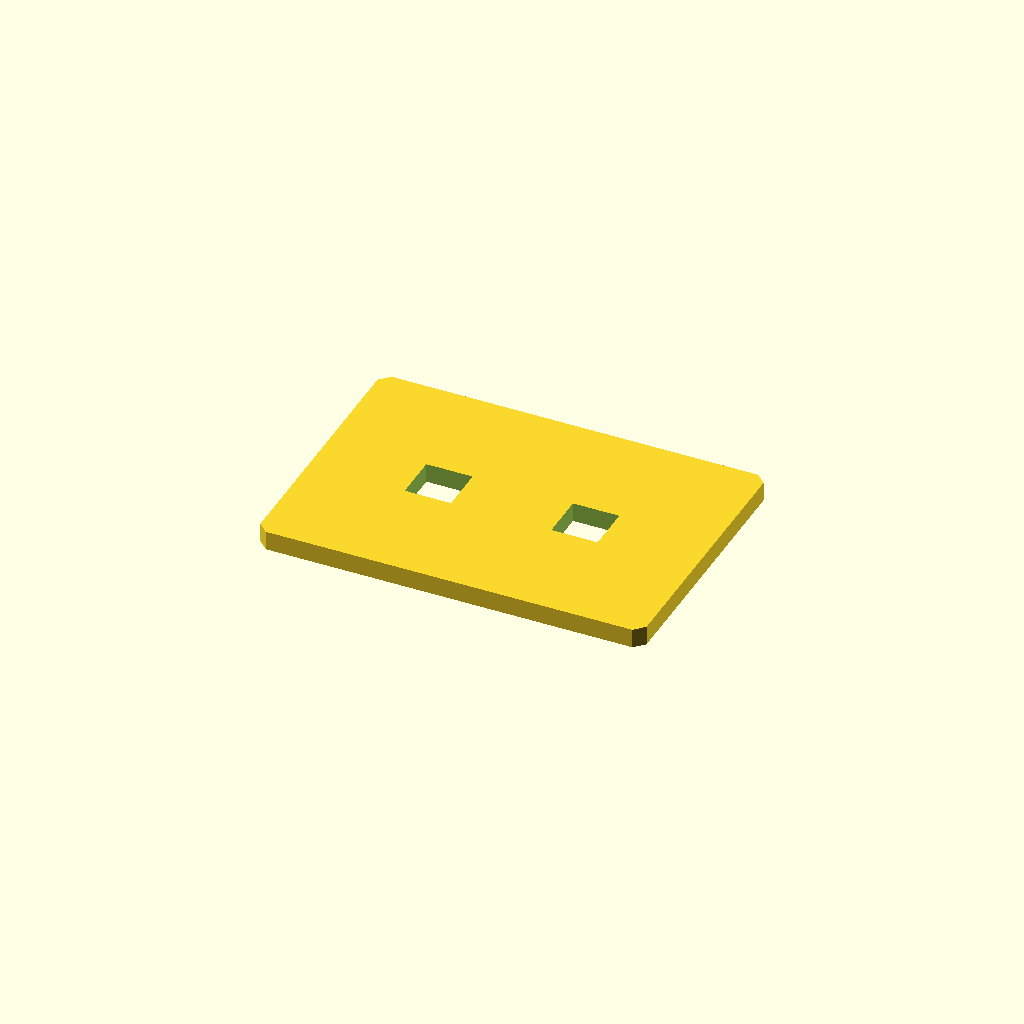
Cell 1: rendered with the file's own defaults.
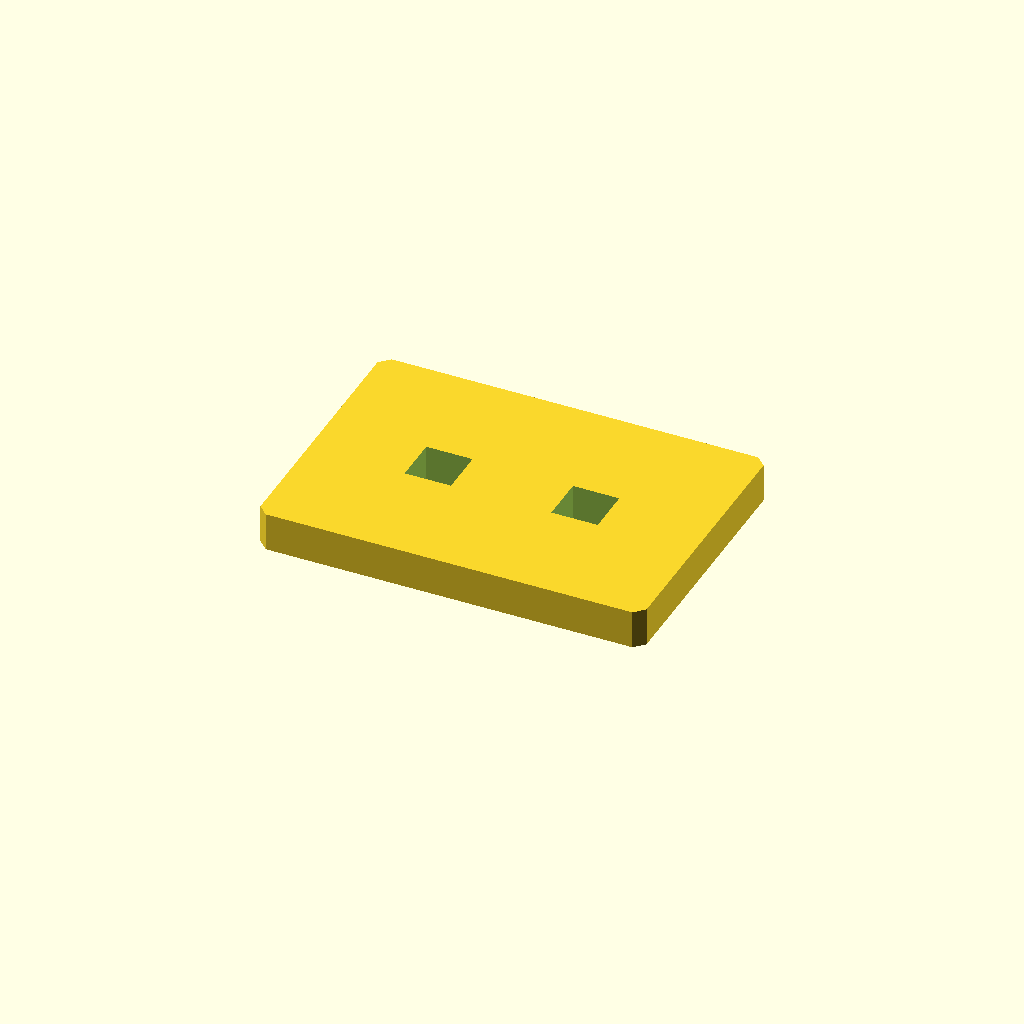
Cell 2: plate_t = 10 (everything else at default).
One fixed orthographic camera (rotation 55°, 0°, 25°; colour scheme Cornfield) for every cell.
The OpenSCAD source (optional_data/data/sketch2/voidplates/part_0074.scad):
$fn = 32;

// ----------------------------------------------------------------------
// Windowed plate: 2 voids, 100 x 70 x 5 mm
// ----------------------------------------------------------------------

// --- parameters (mm) ---
plate_l = 100;            // plate length, X
plate_w = 70;             // plate width, Y
plate_t = 5;              // plate thickness, Z
edge_margin = 12;         // wall from the plate edge to any window
windows = 2;              // number of windows in the row
win_l = 12;               // window length
win_w = 12;               // window width
win_pitch = 38;           // window pitch along X
depth_1 = 5;              // depth of void 1 (full thickness = through)
depth_2 = 5;              // depth of void 2 (full thickness = through)
corner_c = 2.5;           // corner chamfer of the plate

profile = [[2.5, 0], [97.5, 0], [100, 2.5], [100, 67.5], [97.5, 70], [2.5, 70], [0, 67.5], [0, 2.5]];  // primary outline, 8 points, counter clockwise
void_1 = [[25, 29], [37, 29], [37, 41], [25, 41]];  // window 1 of the row, 4 points
void_2 = [[63, 29], [75, 29], [75, 41], [63, 41]];  // window 2 of the row, 4 points

// --- the one profile operation ---
difference() {
  linear_extrude(height = plate_t) polygon(points = profile);
  translate([0, 0, -1])
    linear_extrude(height = plate_t + 2) polygon(points = void_1);
  translate([0, 0, -1])
    linear_extrude(height = plate_t + 2) polygon(points = void_2);
}
Parameter table extracted from the source (name, type, default, range or options):
plate_l: number, default 100
plate_w: number, default 70
plate_t: number, default 5
edge_margin: number, default 12
windows: number, default 2
win_l: number, default 12
win_w: number, default 12
win_pitch: number, default 38
depth_1: number, default 5
depth_2: number, default 5
corner_c: number, default 2.5
